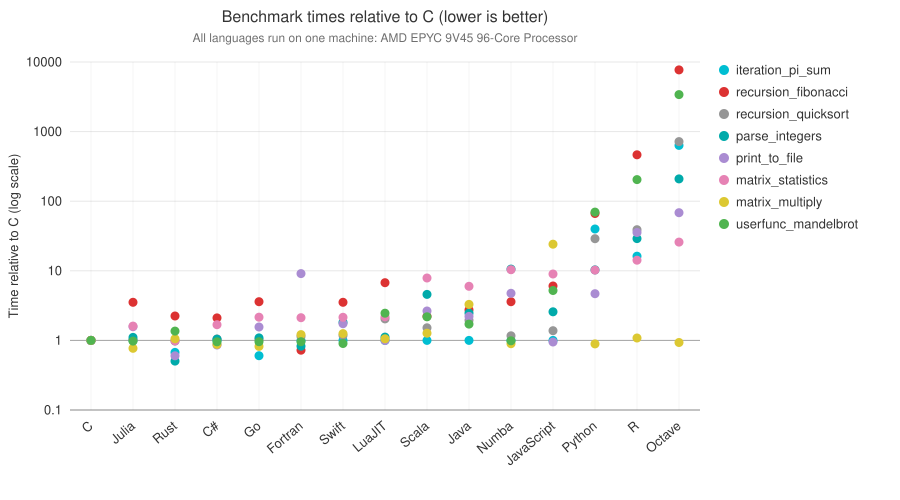

The file beside this chart, header and first rows:
c, iteration_pi_sum, 4.445076
c, matrix_multiply, 26.82
c, matrix_statistics, 1.439
c, parse_integers, 0.04759
c, print_to_file, 3.802
c, recursion_fibonacci, 0.006217
c, recursion_quicksort, 0.248
c, userfunc_mandelbrot, 0.03195
csharp, iteration_pi_sum, 4.442
csharp, matrix_multiply, 23.49
csharp, matrix_statistics, 2.421
csharp, parse_integers, 0.04951
csharp, print_to_file, 3.27
csharp, recursion_fibonacci, 0.01309
csharp, recursion_quicksort, 0.2596
csharp, userfunc_mandelbrot, 0.0305
fortran, iteration_pi_sum, 4.435
fortran, matrix_multiply, 32.52
fortran, matrix_statistics, 3.048
fortran, parse_integers, 0.03925
fortran, print_to_file, 34.62
fortran, recursion_fibonacci, 0.004502
fortran, recursion_quicksort, 0.2827
fortran, userfunc_mandelbrot, 0.03061
go, iteration_pi_sum, 2.678
go, matrix_multiply, 21.95
go, matrix_statistics, 3.1
go, parse_integers, 0.05168
go, print_to_file, 5.926
go, recursion_fibonacci, 0.02237
go, recursion_quicksort, 0.2525
go, userfunc_mandelbrot, 0.03061
java, iteration_pi_sum, 4.449
java, matrix_multiply, 88.22
java, matrix_statistics, 8.618
java, parse_integers, 0.1175
java, print_to_file, 8.417
java, recursion_fibonacci, 0.01704
java, recursion_quicksort, 0.483
java, userfunc_mandelbrot, 0.05482
javascript, iteration_pi_sum, 4.444
javascript, matrix_multiply, 647.4
javascript, matrix_statistics, 12.94
javascript, parse_integers, 0.1227
javascript, print_to_file, 3.607
javascript, recursion_fibonacci, 0.03764
javascript, recursion_quicksort, 0.3419
javascript, userfunc_mandelbrot, 0.1666
julia, iteration_pi_sum, 4.443
julia, matrix_multiply, 20.64
julia, matrix_statistics, 2.312
julia, parse_integers, 0.05255
julia, print_to_file, 5.978
julia, recursion_fibonacci, 0.02192
julia, recursion_quicksort, 0.2517
julia, userfunc_mandelbrot, 0.03117
lua, iteration_pi_sum, 4.448
lua, matrix_multiply, 28.27
lua, matrix_statistics, 3.142
lua, parse_integers, 0.05303
lua, print_to_file, 3.792
... 59 more rows
